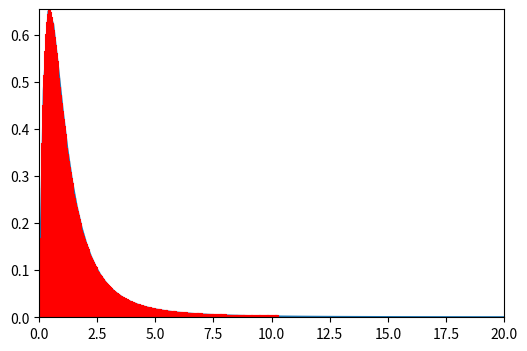

Write the Python code that produced this figure.

import numpy as np 
import scipy.stats as st
import matplotlib.pyplot as plt

def drawVLine(zl,zh,pdf,lineColor):
     Z = np.linspace(zl,zh,300)     
     for z in Z:         
         lineX = z*np.ones(2)         
         lineY = np.array([0.0,pdf(z)])         
         plt.plot(lineX,lineY,c=lineColor)
         
alpha = 0.99
DFN = 5
DFD = 6
gxmin,gxmax = (0,20)

rv = st.f(dfn=DFN,dfd=DFD) 
x = np.linspace(gxmin,gxmax,100) 
f = rv.pdf(x) 

x1 = rv.isf((1+alpha)/2) 
print('x2=%.3f' % x1) 
x2 = rv.isf((1-alpha)/2) 
print('x2=%.3f' % x2) 

plt.figure(figsize=(6,4)) 
plt.plot(x,f) 
plt.autoscale(tight=True) 

drawVLine(x1,x2,rv.pdf,'r') 
plt.show() 